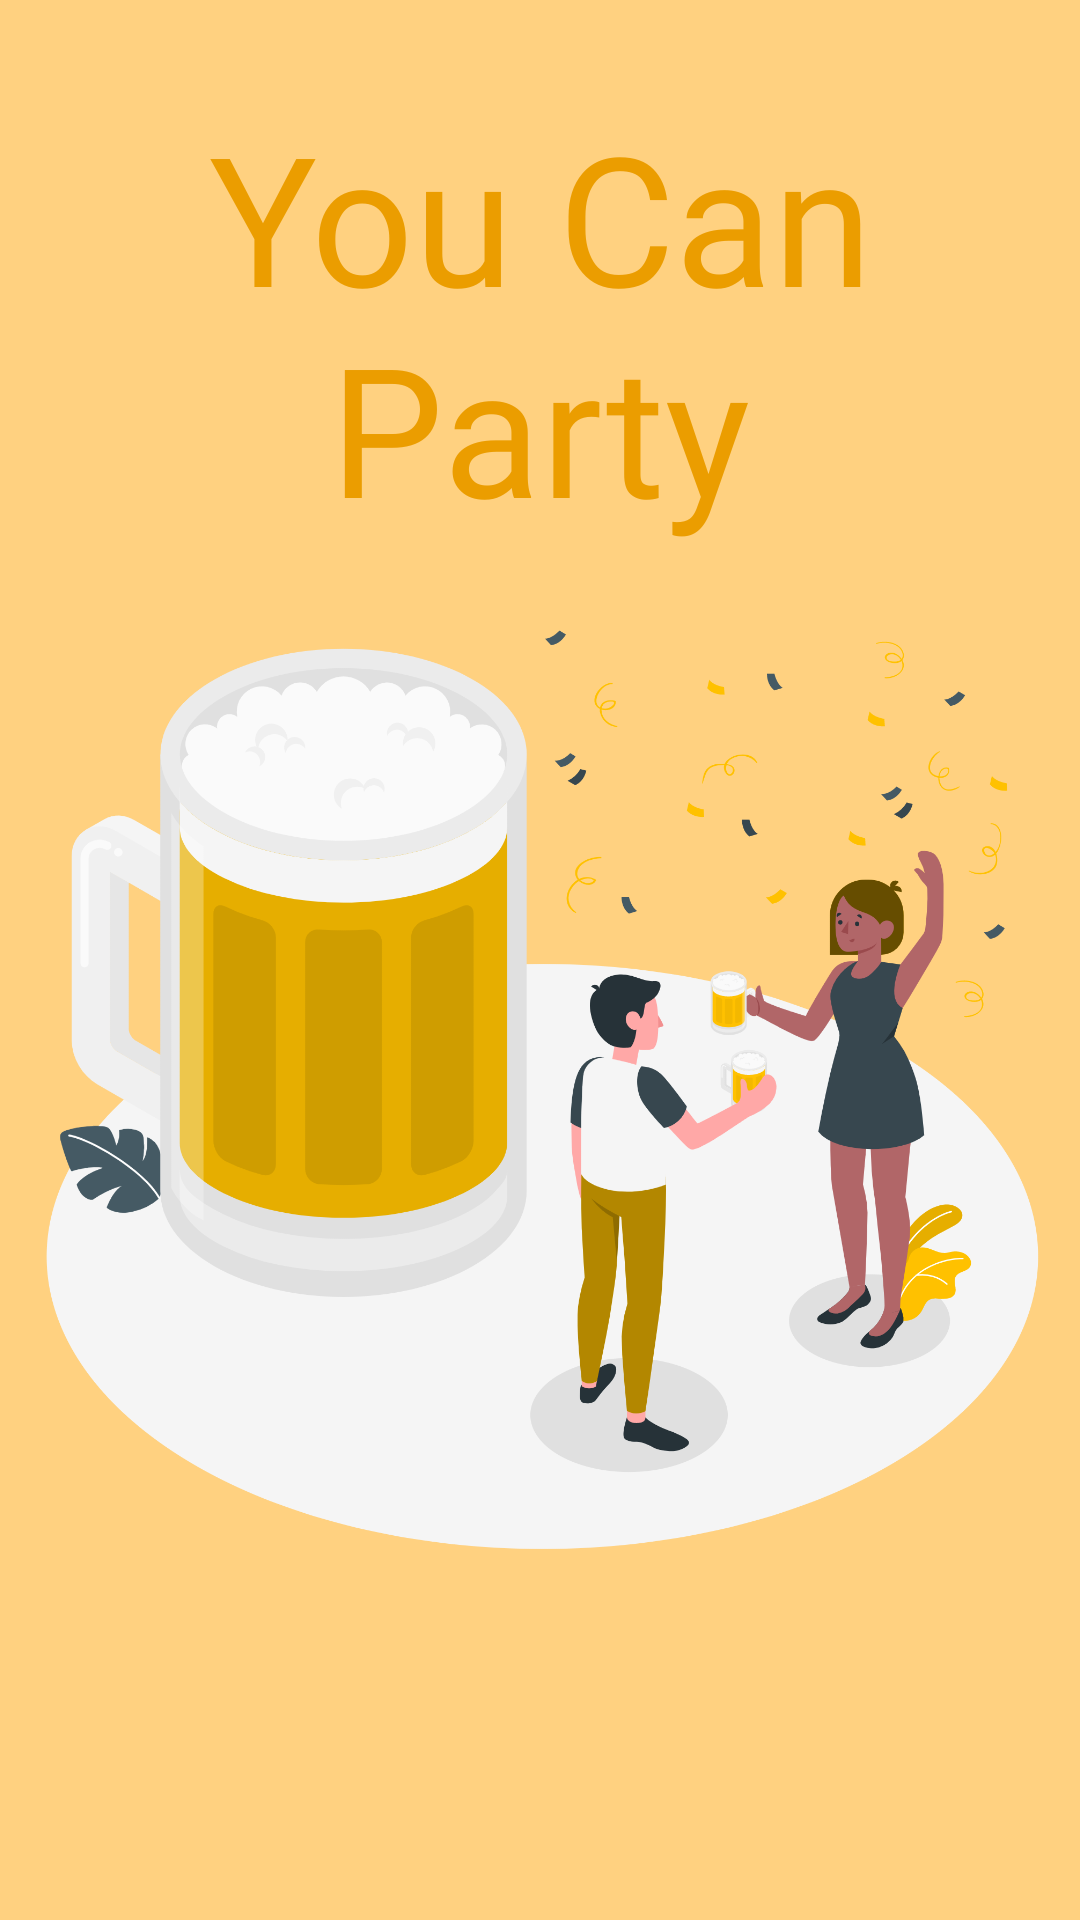

This screen was rendered from an Android layout file. Write that file and the resources it references.
<!-- AndroidManifest.xml: application theme Theme.Odev2 -->
<!-- res/layout/fragment_party.xml -->
<?xml version="1.0" encoding="utf-8"?>
<androidx.constraintlayout.widget.ConstraintLayout xmlns:android="http://schemas.android.com/apk/res/android"
    xmlns:app="http://schemas.android.com/apk/res-auto"
    xmlns:tools="http://schemas.android.com/tools"
    android:layout_width="match_parent"
    android:layout_height="match_parent"
    android:background="#FFD180"
    tools:context=".PowerFragment">

    <TextView
        android:id="@+id/textViewParty"
        android:layout_width="wrap_content"
        android:layout_height="wrap_content"
        android:layout_marginTop="32dp"
        android:fontFamily="@font/poppins_medium"
        android:gravity="center"
        android:text="@string/you_can_party"
        android:textColor="#EB9D00"
        android:textSize="60sp"
        app:layout_constraintEnd_toEndOf="parent"
        app:layout_constraintStart_toStartOf="parent"
        app:layout_constraintTop_toTopOf="parent" />

    <ImageView
        android:id="@+id/imageViewParty"
        android:layout_width="0dp"
        android:layout_height="0dp"
        android:layout_marginBottom="100dp"
        android:src="@drawable/party"
        app:layout_constraintBottom_toBottomOf="parent"
        app:layout_constraintEnd_toEndOf="parent"
        app:layout_constraintStart_toStartOf="parent"
        app:layout_constraintTop_toBottomOf="@+id/textViewParty" />
</androidx.constraintlayout.widget.ConstraintLayout>
<!-- resources referenced by this layout -->
<resources>
  <!-- drawable party: png bitmap (drawable, 315780 bytes) -->
  <string name="you_can_party">You Can Party</string>
  <style name="Theme.Odev2" parent="Theme.MaterialComponents.DayNight.NoActionBar">
          
          <item name="colorPrimary">@color/purple_500</item>
          <item name="colorPrimaryVariant">@color/purple_700</item>
          <item name="colorOnPrimary">@color/white</item>
          
          <item name="colorSecondary">@color/teal_200</item>
          <item name="colorSecondaryVariant">@color/teal_700</item>
          <item name="colorOnSecondary">@color/black</item>
          
          <item name="android:statusBarColor" tools:targetApi="l">?attr/colorPrimaryVariant</item>
          
      </style>
  <!-- not gathered from this repository: default colours our renderer supplied (Android Studio template values) -->
  <color name="purple_500">#FF6200EE</color>
  <color name="purple_700">#FF3700B3</color>
  <color name="teal_200">#FF03DAC5</color>
  <color name="teal_700">#FF018786</color>
  <color name="black">#FF000000</color>
  <color name="white">#FFFFFFFF</color>
</resources>
